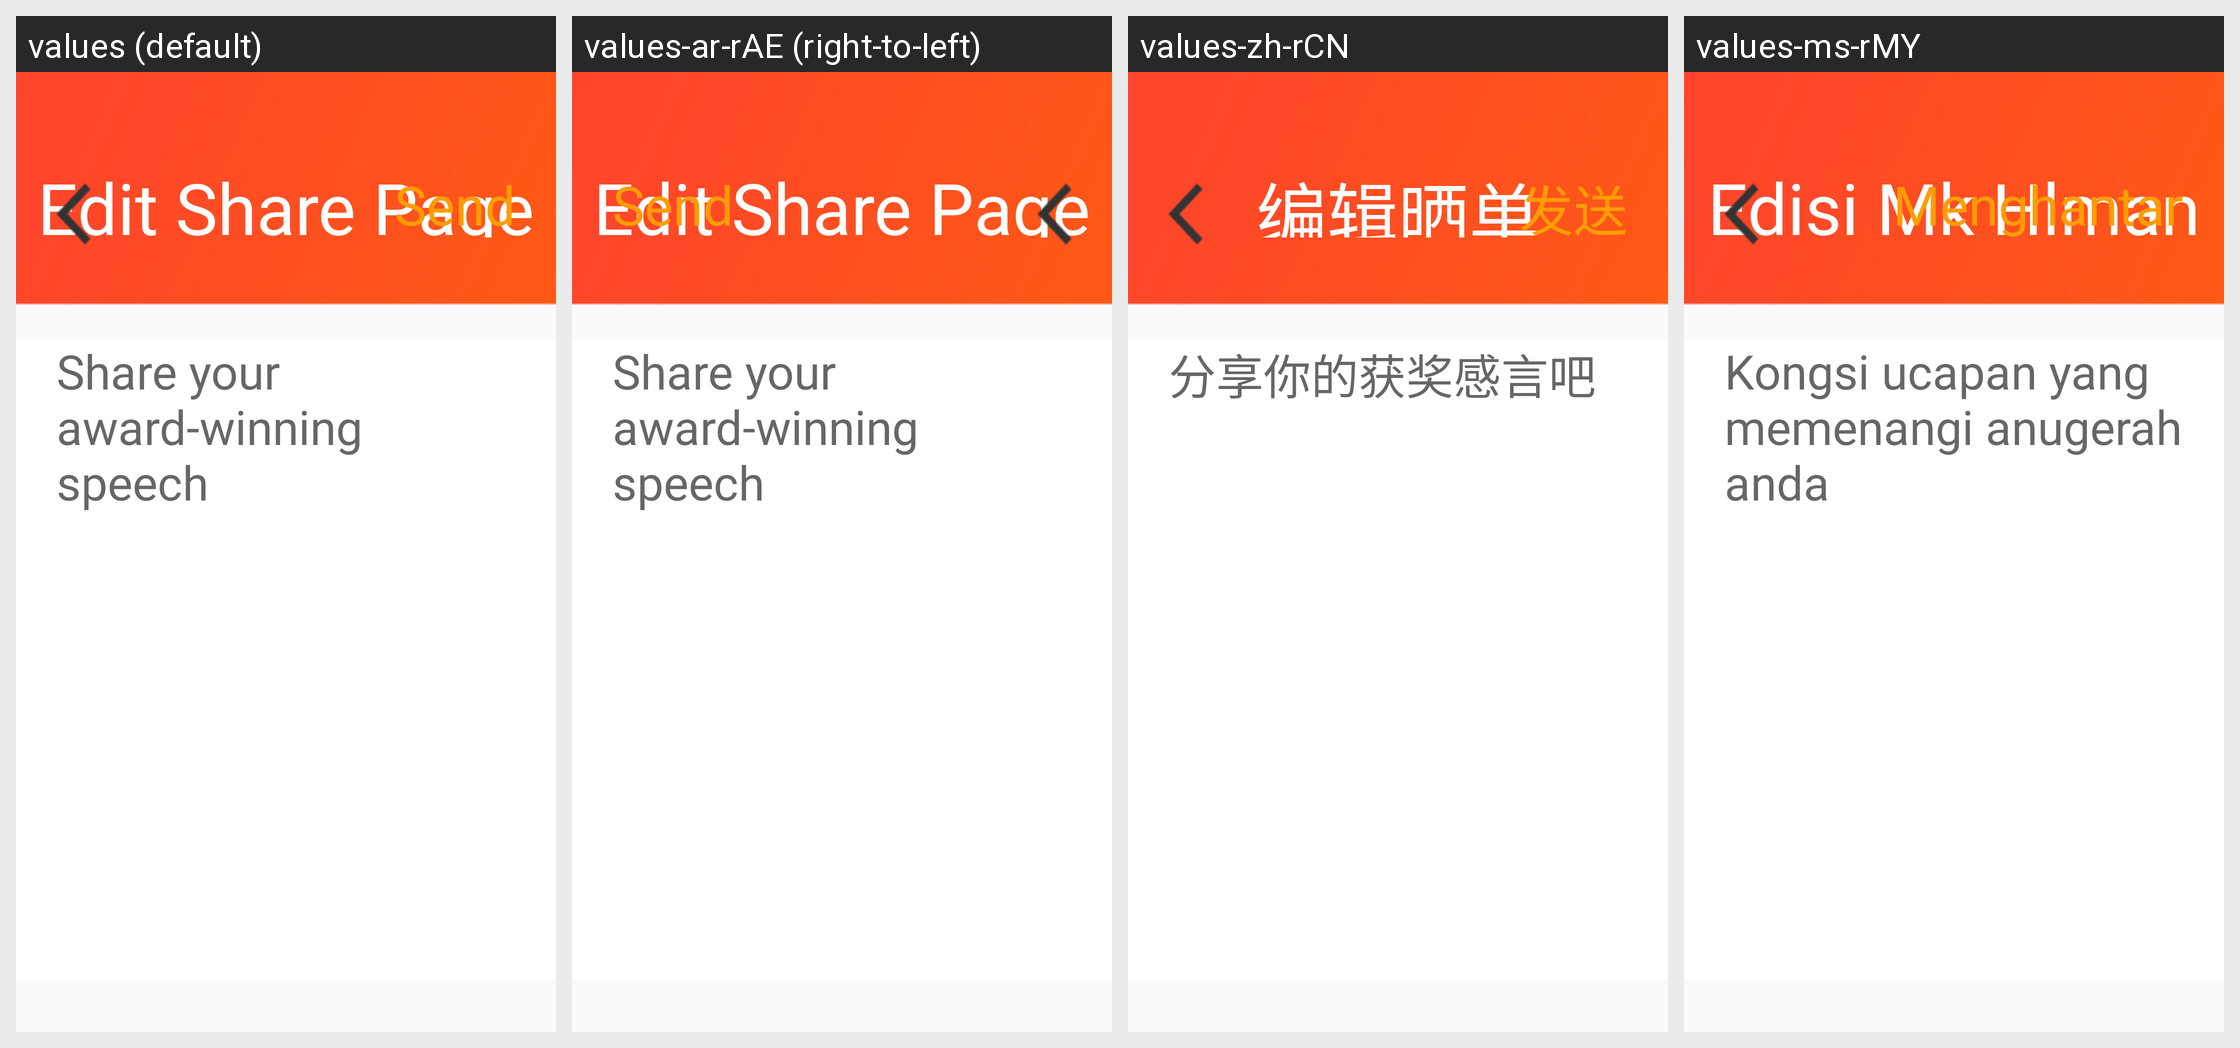

Locale-by-locale string values for the Android screen shown in this grid:
Android screen res/layout/pager_edit_show.xml rendered under 4 locales, left to right: values (default), values-ar-rAE (right-to-left), values-zh-rCN, values-ms-rMY. Device: Nexus 5 (rendered at 1080×1920; each locale shown at half size, 540×960, under a caption strip naming it); theme AppTheme.
Other locales in the repository, not shown: values-ar-rEG, values-ar-rIL.
Strings drawn on this screen, with the default value and each locale's value (text and hints the layout hard-codes, and strings that could not be matched under every locale, appear in the picture but are not listed):

EditShowPager
  values: Edit Share Page
  values-ar-rAE: Edit Share Page  [not translated; the default value is used]
  values-zh-rCN: 编辑晒单
  values-ms-rMY: Edisi Mk Hlman

Send
  values: Send
  values-ar-rAE: Send  [not translated; the default value is used]
  values-zh-rCN: 发送
  values-ms-rMY: Menghantar

EditShowHint
  values: Share your award-winning speech
  values-ar-rAE: Share your award-winning speech  [not translated; the default value is used]
  values-zh-rCN: 分享你的获奖感言吧
  values-ms-rMY: Kongsi ucapan yang memenangi anugerah anda
